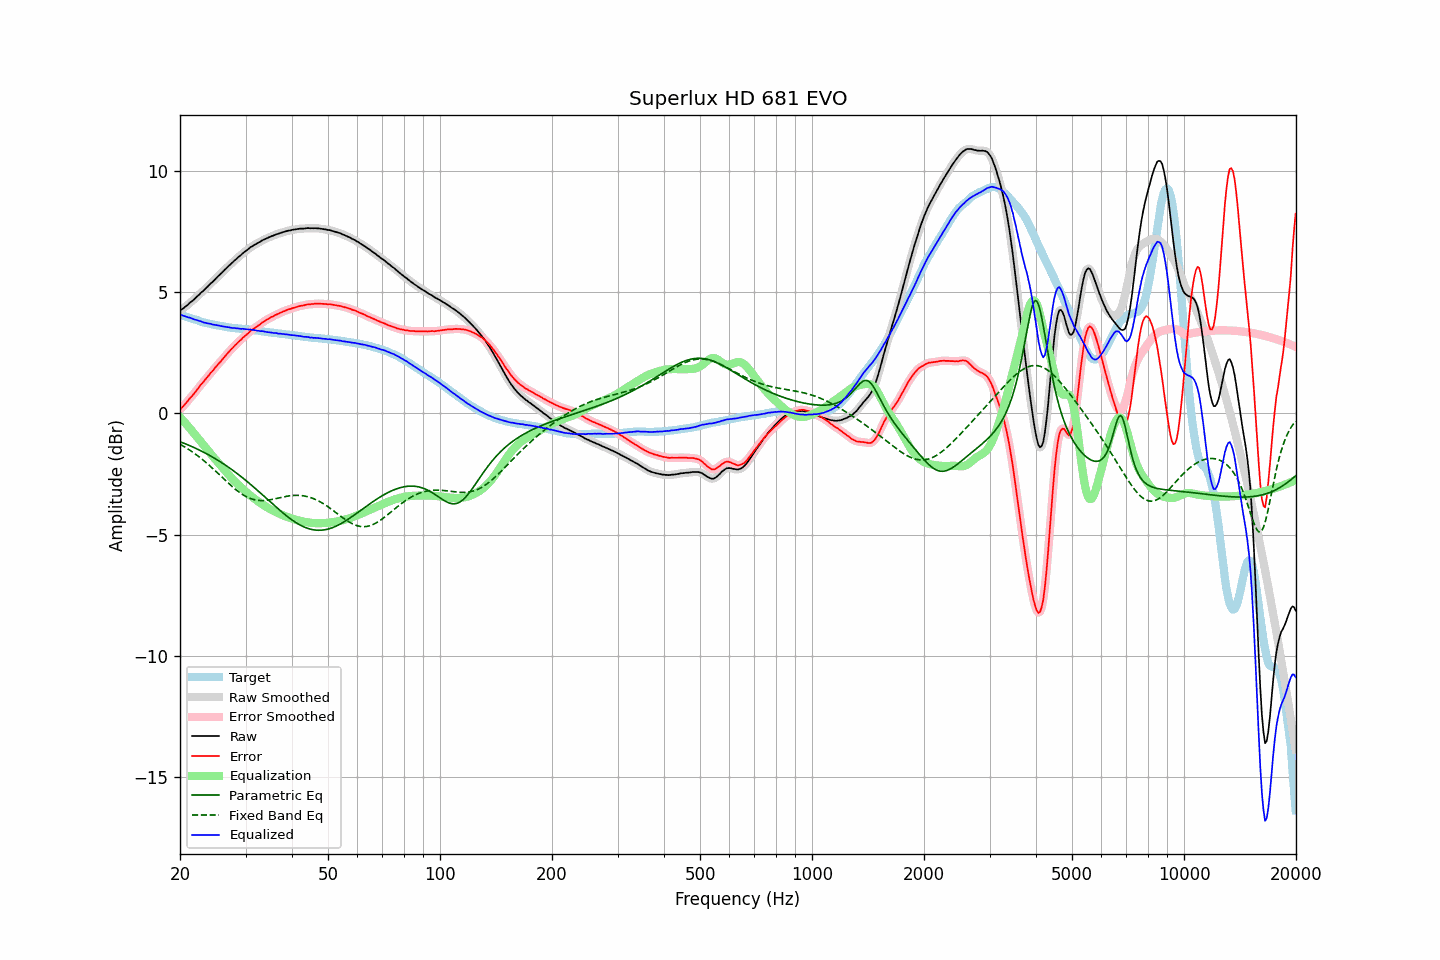

Values plotted in this chart, from the file beside it:
frequency, raw, error, smoothed, error_smoothed, equalization, parametric_eq, fixed_band_eq, equalized_raw, equalized_smoothed, target
20.00, 4.24, 0.16, 4.24, 0.16, -0.15, -1.17, -1.27, 4.09, 4.09, 4.09
20.20, 4.29, 0.23, 4.29, 0.22, -0.23, -1.19, -1.31, 4.07, 4.06, 4.07
20.40, 4.33, 0.30, 4.34, 0.30, -0.30, -1.22, -1.35, 4.03, 4.04, 4.04
20.61, 4.39, 0.37, 4.39, 0.37, -0.37, -1.24, -1.39, 4.02, 4.01, 4.02
20.81, 4.44, 0.45, 4.44, 0.45, -0.45, -1.27, -1.43, 3.99, 3.99, 4.00
21.02, 4.49, 0.53, 4.50, 0.53, -0.53, -1.30, -1.47, 3.97, 3.97, 3.97
21.23, 4.56, 0.62, 4.56, 0.61, -0.60, -1.33, -1.51, 3.96, 3.95, 3.95
21.44, 4.61, 0.69, 4.61, 0.69, -0.68, -1.36, -1.56, 3.93, 3.93, 3.93
21.66, 4.66, 0.76, 4.67, 0.76, -0.77, -1.39, -1.60, 3.90, 3.90, 3.91
21.87, 4.72, 0.84, 4.73, 0.84, -0.85, -1.42, -1.65, 3.88, 3.88, 3.89
22.09, 4.79, 0.93, 4.79, 0.92, -0.93, -1.45, -1.70, 3.86, 3.86, 3.87
22.31, 4.85, 1.01, 4.85, 1.01, -1.01, -1.48, -1.75, 3.84, 3.84, 3.84
22.54, 4.91, 1.10, 4.92, 1.10, -1.09, -1.51, -1.80, 3.82, 3.82, 3.82
22.76, 4.98, 1.19, 4.98, 1.18, -1.18, -1.54, -1.85, 3.81, 3.80, 3.79
22.99, 5.03, 1.26, 5.04, 1.26, -1.26, -1.58, -1.90, 3.77, 3.78, 3.77
23.22, 5.09, 1.34, 5.10, 1.34, -1.34, -1.61, -1.96, 3.75, 3.76, 3.75
23.45, 5.16, 1.42, 5.16, 1.42, -1.42, -1.65, -2.02, 3.74, 3.74, 3.74
23.69, 5.22, 1.50, 5.23, 1.50, -1.50, -1.68, -2.07, 3.72, 3.73, 3.72
23.92, 5.29, 1.58, 5.29, 1.58, -1.58, -1.72, -2.13, 3.71, 3.71, 3.71
24.16, 5.36, 1.67, 5.36, 1.66, -1.66, -1.75, -2.19, 3.70, 3.70, 3.69
24.40, 5.41, 1.73, 5.42, 1.74, -1.74, -1.79, -2.25, 3.67, 3.68, 3.68
24.65, 5.48, 1.81, 5.48, 1.82, -1.82, -1.83, -2.31, 3.67, 3.67, 3.67
24.89, 5.55, 1.90, 5.55, 1.90, -1.90, -1.87, -2.37, 3.66, 3.65, 3.65
25.14, 5.61, 1.97, 5.62, 1.98, -1.97, -1.91, -2.43, 3.64, 3.64, 3.64
25.39, 5.68, 2.05, 5.68, 2.05, -2.05, -1.95, -2.50, 3.63, 3.63, 3.63
25.65, 5.74, 2.12, 5.75, 2.12, -2.13, -1.99, -2.56, 3.61, 3.62, 3.62
25.91, 5.81, 2.20, 5.81, 2.20, -2.21, -2.03, -2.62, 3.61, 3.60, 3.61
26.16, 5.87, 2.28, 5.87, 2.28, -2.28, -2.08, -2.69, 3.59, 3.59, 3.60
26.43, 5.94, 2.36, 5.94, 2.36, -2.36, -2.12, -2.75, 3.58, 3.58, 3.58
26.69, 6.00, 2.44, 6.01, 2.44, -2.44, -2.17, -2.81, 3.57, 3.57, 3.57
26.96, 6.07, 2.52, 6.07, 2.52, -2.51, -2.21, -2.87, 3.56, 3.56, 3.56
27.23, 6.13, 2.59, 6.13, 2.58, -2.58, -2.26, -2.93, 3.55, 3.55, 3.55
27.50, 6.19, 2.66, 6.20, 2.66, -2.66, -2.31, -2.99, 3.54, 3.54, 3.54
27.77, 6.25, 2.72, 6.26, 2.73, -2.73, -2.35, -3.05, 3.53, 3.53, 3.53
28.05, 6.32, 2.80, 6.32, 2.79, -2.80, -2.40, -3.11, 3.53, 3.52, 3.52
28.33, 6.37, 2.86, 6.38, 2.86, -2.86, -2.45, -3.16, 3.51, 3.52, 3.51
28.62, 6.44, 2.93, 6.44, 2.93, -2.93, -2.50, -3.21, 3.52, 3.51, 3.51
28.90, 6.49, 2.99, 6.49, 2.99, -2.99, -2.56, -3.26, 3.50, 3.50, 3.50
29.19, 6.54, 3.04, 6.55, 3.05, -3.05, -2.61, -3.31, 3.49, 3.50, 3.50
29.48, 6.61, 3.12, 6.61, 3.12, -3.12, -2.66, -3.35, 3.50, 3.49, 3.49
29.78, 6.66, 3.17, 6.66, 3.18, -3.18, -2.71, -3.39, 3.49, 3.49, 3.49
30.08, 6.71, 3.23, 6.71, 3.23, -3.24, -2.77, -3.43, 3.48, 3.48, 3.48
30.38, 6.76, 3.29, 6.76, 3.29, -3.29, -2.82, -3.46, 3.47, 3.47, 3.48
30.68, 6.81, 3.35, 6.81, 3.35, -3.35, -2.88, -3.49, 3.46, 3.47, 3.47
30.99, 6.87, 3.42, 6.86, 3.41, -3.40, -2.93, -3.52, 3.47, 3.46, 3.45
31.30, 6.90, 3.45, 6.91, 3.46, -3.45, -2.99, -3.54, 3.45, 3.45, 3.45
31.61, 6.95, 3.51, 6.95, 3.51, -3.50, -3.05, -3.56, 3.45, 3.44, 3.44
31.93, 6.98, 3.55, 6.99, 3.55, -3.55, -3.11, -3.57, 3.43, 3.43, 3.43
32.24, 7.02, 3.59, 7.02, 3.60, -3.60, -3.17, -3.59, 3.42, 3.42, 3.43
32.57, 7.06, 3.65, 7.06, 3.64, -3.65, -3.22, -3.59, 3.41, 3.41, 3.42
32.89, 7.09, 3.69, 7.10, 3.69, -3.70, -3.28, -3.60, 3.40, 3.40, 3.41
33.22, 7.14, 3.75, 7.14, 3.74, -3.74, -3.34, -3.60, 3.40, 3.40, 3.39
33.55, 7.17, 3.79, 7.17, 3.79, -3.79, -3.40, -3.60, 3.39, 3.39, 3.38
33.89, 7.20, 3.83, 7.21, 3.83, -3.83, -3.46, -3.59, 3.37, 3.38, 3.37
34.23, 7.23, 3.87, 7.23, 3.87, -3.87, -3.52, -3.58, 3.36, 3.36, 3.36
34.57, 7.26, 3.91, 7.26, 3.91, -3.91, -3.58, -3.58, 3.35, 3.35, 3.36
34.92, 7.29, 3.95, 7.29, 3.95, -3.95, -3.64, -3.56, 3.34, 3.34, 3.35
35.27, 7.32, 3.99, 7.32, 3.98, -3.98, -3.70, -3.55, 3.34, 3.34, 3.33
35.62, 7.34, 4.01, 7.35, 4.02, -4.02, -3.76, -3.54, 3.33, 3.33, 3.33
35.97, 7.37, 4.05, 7.37, 4.05, -4.05, -3.82, -3.52, 3.32, 3.32, 3.32
... 635 more rows
